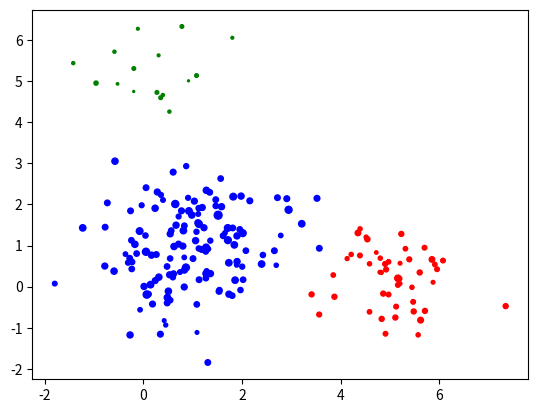

Source code (Python):
import numpy as np
import matplotlib.pyplot as plt
import matplotlib.mlab as mlab
from scipy.stats import multivariate_normal, poisson


def generate_data(n_data, means, covariances, weights, rates):
    n_clusters, n_features = means.shape
    data = np.zeros((n_data, n_features))
    poission_data = np.zeros(n_data)
    colors = np.zeros(n_data, dtype='str')
    for i in range(n_data):
        # pick a cluster id and create data from this cluster
        k = np.random.choice(n_clusters, size=1, p=weights)[0]
        x = np.random.multivariate_normal(means[k], covariances[k])
        data[i] = x
        poission_data[i] = np.random.poisson(rates[k])
        if k == 0:
            colors[i] = 'red'
        elif k == 1:
            colors[i] = 'blue'
        elif k == 2:
            colors[i] = 'green'

    return data, poission_data, colors


# means, covs: means and covariances of Gaussians
# rates: rates of Poissons
# title: title of the plot defining which EM iteration
def plot_contours(X, S, means, covs, title, rates):
    plt.figure()
    plt.scatter(X[:, 0], X[:, 1], s=S)

    delta = 0.025
    k = means.shape[0]
    x = np.arange(-2.0, 7.0, delta)
    y = np.arange(-2.0, 7.0, delta)
    X, Y = np.meshgrid(x, y)
    col = ['green', 'red', 'indigo']
    for i in range(k):
        mean = means[i]
        cov = covs[i]
        sigmax = np.sqrt(cov[0][0])
        sigmay = np.sqrt(cov[1][1])
        sigmaxy = cov[0][1] / (sigmax * sigmay)
        Z = mlab.bivariate_normal(X, Y, sigmax, sigmay, mean[0], mean[1], sigmaxy)
        plt.contour(X, Y, Z, colors=col[i], linewidths=rates[i], alpha=0.1)

    plt.title(title)
    plt.tight_layout()


class EM:

    def __init__(self, n_components, n_iter, tol, seed):
        self.n_components = n_components
        self.n_iter = n_iter
        self.tol = tol
        self.seed = seed

    def fit(self, X, S):

        # data's dimensionality
        self.n_row, self.n_col = X.shape

        # initialize parameters
        np.random.seed(self.seed)
        chosen = np.random.choice(self.n_row, self.n_components, replace=False)
        self.means = X[chosen]
        self.weights = np.full(self.n_components, 1 / self.n_components)
        if self.n_components == 3:
            self.rates = (np.mean(S) * np.ones(self.n_components) / np.array([1, 2, 3])[np.newaxis]).flatten()
        elif self.n_components == 2:
            self.rates = (np.mean(S) * np.ones(self.n_components) / np.array([1, 2])[np.newaxis]).flatten()
        shape = self.n_components, self.n_col, self.n_col
        self.covs = np.full(shape, np.cov(X, rowvar=False))
        new_covs = []
        for c in self.covs:
            new_covs = np.append(new_covs, np.diag(np.diag(c))) # making the covariances diagonal (question assumption)
        self.covs = np.array(new_covs).reshape(self.n_components, 2, 2)

        log_likelihood = 0
        self.converged = False

        for i in range(self.n_iter):
            self._do_estep(X, S)
            self._do_mstep(X, S)
            log_likelihood_new = self._compute_log_likelihood(X, S)

            if (log_likelihood - log_likelihood_new) <= self.tol:
                self.converged = True
                break

            log_likelihood = log_likelihood_new

        return self

    def _do_estep(self, X, S):
        """
        E-step
        """

        return self

    def _do_mstep(self, X, S):
        """M-step, update parameters"""

        return self

    def _compute_log_likelihood(self, X, S):
        """compute the log likelihood of the current parameter"""
        log_likelihood = 0

        return log_likelihood

###############################################################################################

# params for 3 clusters
means = np.array([
    [5, 0],
    [1, 1],
    [0, 5]
])

covariances = np.array([
    [[.5, 0.], [0, .5]],
    [[.92, 0], [0, .91]],
    [[.5, 0.], [0, .5]]
])

weights = [1 / 4, 1 / 2, 1 / 4]

# params for 2 clusters
means_2 = np.array([
    [5, 0],
    [1, 1]
])

covariances_2 = np.array([
    [[.5, 0.], [0, .5]],
    [[.92, 0], [0, .91]]
])

weights_2 = [1 / 4, 3 / 4]

np.random.seed(3)

rates = np.random.uniform(low=.2, high=20, size=3)
print("Poisson rates for 3 components:")
print(rates)

rates_2 = np.random.uniform(low=.2, high=20, size=2)
print("Poisson rates for 2 components:")
print(rates_2)

# generate data
X, S, colors = generate_data(100, means, covariances, weights, rates)
plt.scatter(X[:, 0], X[:, 1], s=S, c=colors) # the Poisson data is shown through size of the points: s
plt.show()

X_2, S_2, colors_2 = generate_data(100, means_2, covariances_2, weights_2, rates_2)
plt.scatter(X_2[:, 0], X_2[:, 1], s=S_2, c=colors_2) # the Poisson data is shown through size of the points: s
plt.show()

###############################################################################################

em = EM(n_components=3, n_iter=1, tol=1e-4, seed=1)
em.fit(X, S)

# plot: call plot_contours and give it the params updated from EM with 3 components (after 1 iteration)
plt.show()

em = EM(n_components=3, n_iter=50, tol=1e-4, seed=1)
em.fit(X, S)

# plot: call plot_contours and give it the params updated from EM with 3 components (after 50 iterations)
plt.show()

em_2 = EM(n_components=2, n_iter=1, tol=1e-4, seed=1)
em_2.fit(X, S)

# plot: call plot_contours and give it the params updated from EM with 2 components (after 1 iteration)
plt.show()

em_2 = EM(n_components=2, n_iter=50, tol=1e-4, seed=1)
em_2.fit(X_2, S_2)

# plot: call plot_contours and give it the params updated from EM with 2 components (after 50 iterations)
plt.show()



